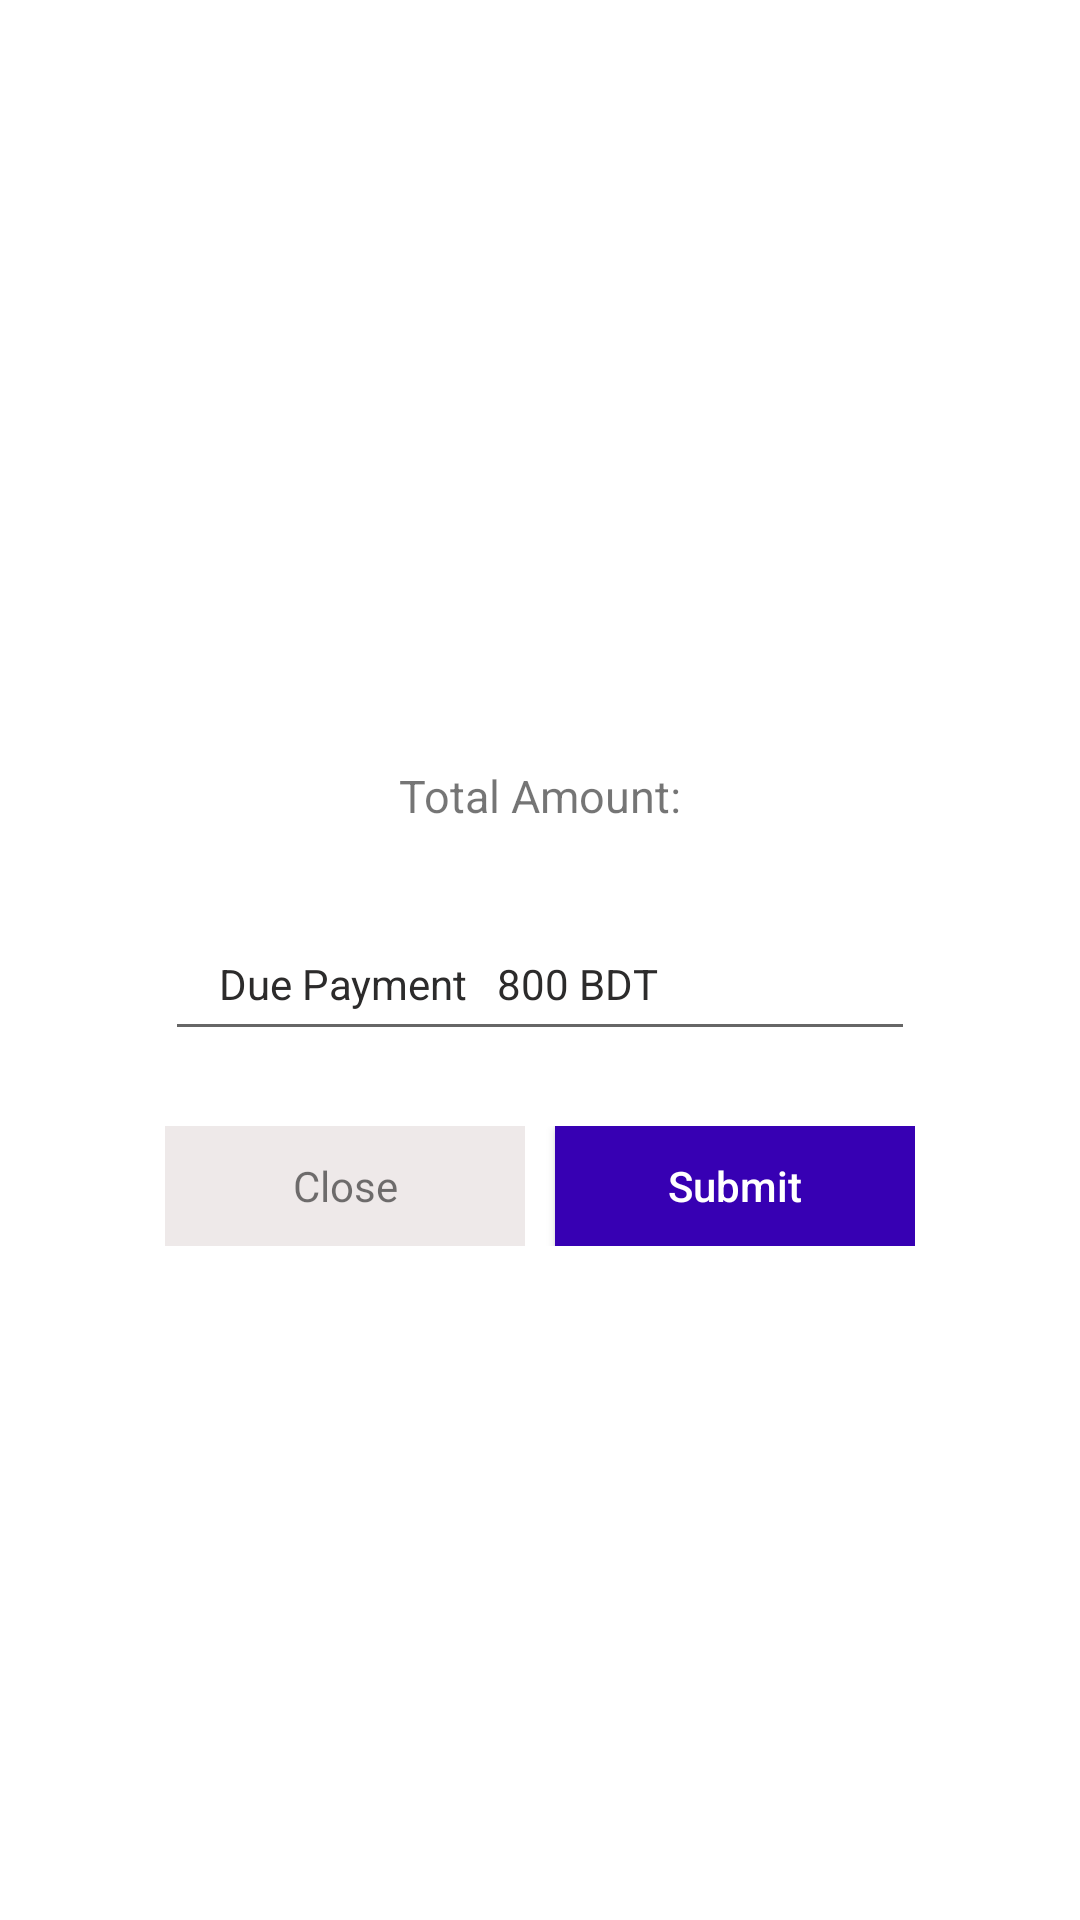

Android layout source for this screen:
<!-- AndroidManifest.xml: application theme Theme.CalenderViewApp -->
<!-- res/layout/add_event_dialog.xml -->
<?xml version="1.0" encoding="UTF-8"?>
<androidx.constraintlayout.widget.ConstraintLayout
    xmlns:tools="http://schemas.android.com/tools"
    android:layout_height="wrap_content"
    android:layout_width="wrap_content"
    xmlns:app="http://schemas.android.com/apk/res-auto"
    xmlns:android="http://schemas.android.com/apk/res/android">


    <LinearLayout
        android:layout_height="wrap_content"
        android:layout_width="wrap_content"
        app:layout_constraintTop_toTopOf="parent"
        app:layout_constraintStart_toStartOf="parent"
        app:layout_constraintEnd_toEndOf="parent"
        app:layout_constraintBottom_toBottomOf="parent"
        android:background="@drawable/bg_linear_layout"
        android:orientation="vertical"
        android:layout_marginBottom="50dp"
        android:layout_marginTop="50dp"
        android:id="@+id/ll">
        <ImageView
            android:layout_width="wrap_content"
            android:layout_height="wrap_content"
            android:layout_gravity="center"
            android:layout_marginTop="30dp"
            android:background="@drawable/calender"/>

        <TextView
            android:id="@+id/totalAmount"
            android:layout_width="wrap_content"
            android:layout_height="wrap_content"
            android:text="Total Amount:"
            android:textSize="15sp"
            android:layout_gravity="center"
            android:layout_marginTop="25dp"/>

        <EditText
            android:id="@+id/dueAmountAt"
            android:layout_width="250dp"
            android:layout_height="45dp"
            android:layout_marginTop="30dp"
            android:layout_marginLeft="20dp"
            android:layout_marginRight="20dp"
            android:layout_marginBottom="15dp"
            android:editable="false"
            android:drawableLeft="@drawable/calender"
            android:text="   Due Payment   800 BDT"
            android:textSize="14sp"
            android:textColor="#2C2B2B"
            android:padding="8dp"
            />

        <LinearLayout
            android:layout_width="250dp"
            android:layout_marginTop="10dp"
            android:layout_marginLeft="20dp"
            android:layout_marginRight="20dp"
            android:layout_marginBottom="25dp"
            android:layout_height="wrap_content">
            <TextView
                android:id="@+id/cancelBtn"
                android:layout_width="0dp"
                android:text="Close"
                android:layout_marginRight="10dp"
                android:background="#E4ECE7E7"
                android:textAllCaps="false"
                android:gravity="center"
                android:layout_gravity="center"
                android:layout_height="40dp"
                android:layout_weight="1"/>
            <Button
                android:id="@+id/submitDueAmount"
                android:layout_width="0dp"
                android:text="Submit"
                android:textColor="#fff"
                android:textAllCaps="false"
                android:background="@color/colorPrimary"
                android:layout_height="40dp"
                android:layout_weight="1"/>
        </LinearLayout>


    </LinearLayout>

</androidx.constraintlayout.widget.ConstraintLayout>
<!-- resources referenced by this layout -->
<resources>
  <color name="colorPrimary">#FF3700B3</color>
  <style name="Theme.CalenderViewApp" parent="Theme.MaterialComponents.Light.NoActionBar">
          
          <item name="colorPrimary">@color/purple_500</item>
          <item name="colorPrimaryVariant">@color/purple_700</item>
          <item name="colorOnPrimary">@color/white</item>
          
          <item name="colorSecondary">@color/teal_200</item>
          <item name="colorSecondaryVariant">@color/teal_700</item>
          <item name="colorOnSecondary">@color/black</item>
          
          <item name="android:statusBarColor" tools:targetApi="l">?attr/colorPrimaryVariant</item>
          
      </style>
  <color name="purple_500">#FF6200EE</color>
  <color name="purple_700">#FF3700B3</color>
  <color name="white">#FFFFFFFF</color>
  <color name="teal_200">#FF03DAC5</color>
  <color name="teal_700">#FF018786</color>
  <color name="black">#FF000000</color>
</resources>
